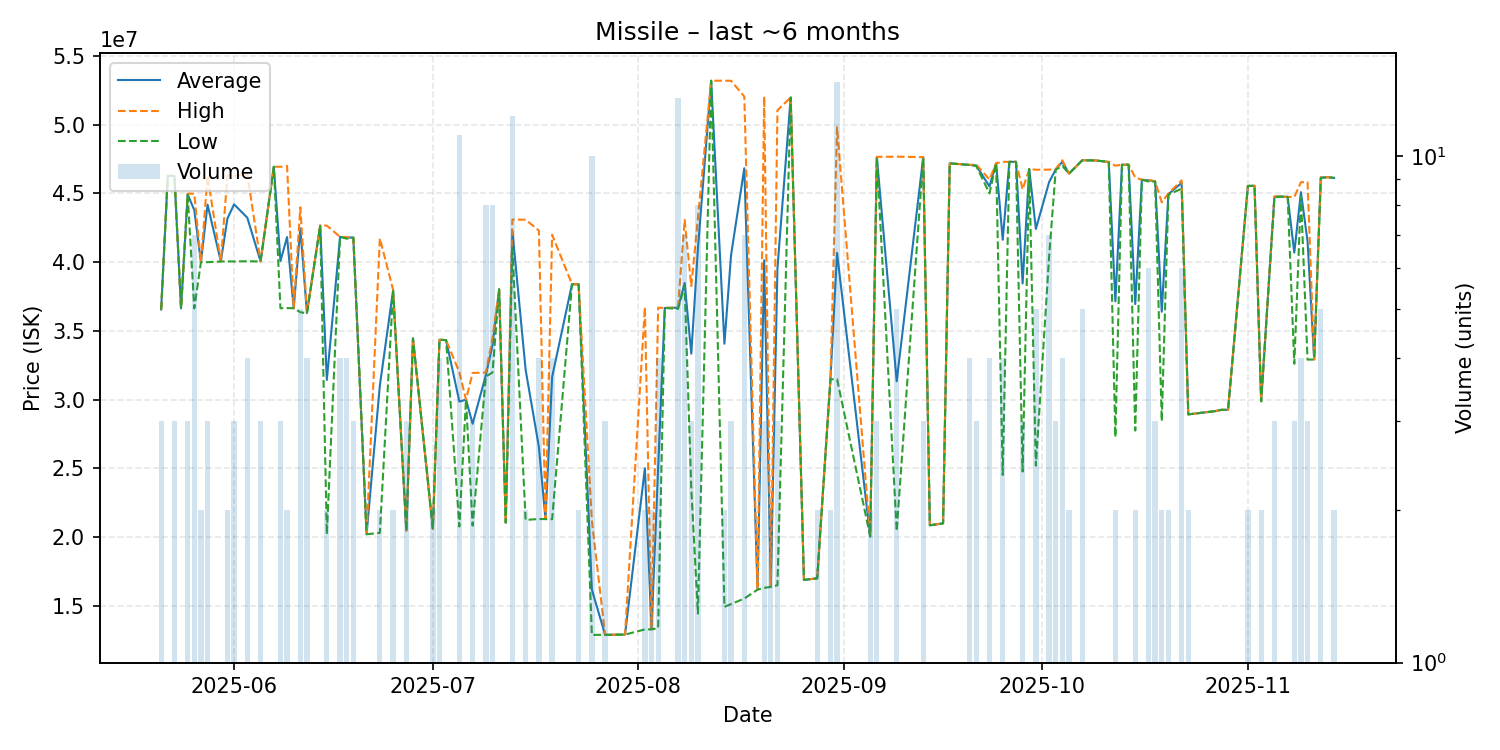

Source data for this figure (header and first rows):
date, average, highest, lowest, order_count, volume
2025-05-21, 36560000, 36560000, 36560000, 2, 3
2025-05-22, 46280000, 46280000, 46280000, 1, 1
2025-05-23, 46273333, 46280000, 46270000, 2, 3
2025-05-24, 36640000, 36640000, 36640000, 1, 1
2025-05-25, 44930000, 44990000, 44900000, 2, 3
2025-05-26, 43787143, 44975000, 36640000, 6, 7
2025-05-27, 40000000, 40000000, 40000000, 2, 2
2025-05-28, 44190000, 46285000, 40000000, 3, 3
2025-05-30, 40050000, 40050000, 40050000, 1, 1
2025-05-31, 43175000, 46290000, 40060000, 2, 2
2025-06-01, 44206667, 46285000, 40050000, 3, 3
2025-06-03, 43235000, 46400000, 40070000, 3, 4
2025-06-05, 40056667, 40060000, 40050000, 3, 3
2025-06-07, 46940000, 46940000, 46940000, 1, 1
2025-06-08, 40080000, 46940000, 36650000, 2, 3
2025-06-09, 41830000, 47000000, 36660000, 2, 2
2025-06-10, 36650000, 36650000, 36650000, 1, 1
2025-06-11, 42462000, 43990000, 36360000, 4, 5
2025-06-12, 36300000, 36360000, 36280000, 2, 4
2025-06-14, 42670000, 42670000, 42670000, 1, 1
2025-06-15, 31435000, 42660000, 20210000, 2, 2
2025-06-17, 41840000, 41840000, 41840000, 3, 4
2025-06-18, 41792500, 41820000, 41710000, 3, 4
2025-06-19, 41786667, 41790000, 41780000, 3, 3
2025-06-21, 20210000, 20210000, 20210000, 1, 1
2025-06-23, 31020000, 41730000, 20310000, 2, 2
2025-06-25, 37950000, 38000000, 37900000, 2, 2
2025-06-27, 20470000, 20475000, 20465000, 3, 3
2025-06-28, 34460000, 34460000, 34460000, 1, 1
2025-07-01, 20595000, 20610000, 20580000, 2, 2
2025-07-02, 34357500, 34360000, 34350000, 4, 4
2025-07-03, 34330000, 34330000, 34330000, 1, 1
2025-07-05, 29860000, 31990000, 20770000, 7, 11
2025-07-06, 30000000, 30000000, 30000000, 1, 1
2025-07-07, 28243333, 31945000, 20840000, 3, 3
2025-07-09, 31780000, 31970000, 31670000, 6, 8
2025-07-10, 33956250, 34490000, 31980000, 7, 8
2025-07-11, 38030000, 38030000, 38030000, 1, 1
2025-07-12, 21060000, 21060000, 21060000, 1, 1
2025-07-13, 42286667, 43100000, 41000000, 8, 12
2025-07-15, 32170000, 43090000, 21250000, 2, 2
2025-07-17, 26572500, 42300000, 21320000, 4, 4
2025-07-18, 21310000, 21310000, 21310000, 1, 1
2025-07-19, 31650000, 41995000, 21305000, 4, 4
2025-07-22, 38400000, 38400000, 38400000, 1, 1
2025-07-23, 38385000, 38390000, 38380000, 2, 2
2025-07-25, 16175000, 21170000, 12890000, 5, 10
2025-07-27, 12893333, 12900000, 12890000, 3, 3
2025-07-30, 12910000, 12910000, 12910000, 1, 1
2025-08-02, 25010000, 36730000, 13290000, 2, 2
2025-08-03, 13295000, 13300000, 13290000, 2, 2
2025-08-04, 25037500, 36695000, 13380000, 3, 4
2025-08-05, 36670000, 36670000, 36670000, 1, 1
2025-08-07, 36686154, 36710000, 36600000, 10, 13
2025-08-08, 38487143, 43080000, 38290000, 7, 7
2025-08-09, 33343333, 38260000, 23510000, 3, 3
2025-08-10, 40971250, 43210000, 14440000, 6, 8
2025-08-12, 53200000, 53200000, 53200000, 1, 1
2025-08-14, 34065000, 53200000, 14930000, 2, 2
2025-08-15, 40506667, 53195000, 15130000, 3, 3
... 61 more rows
